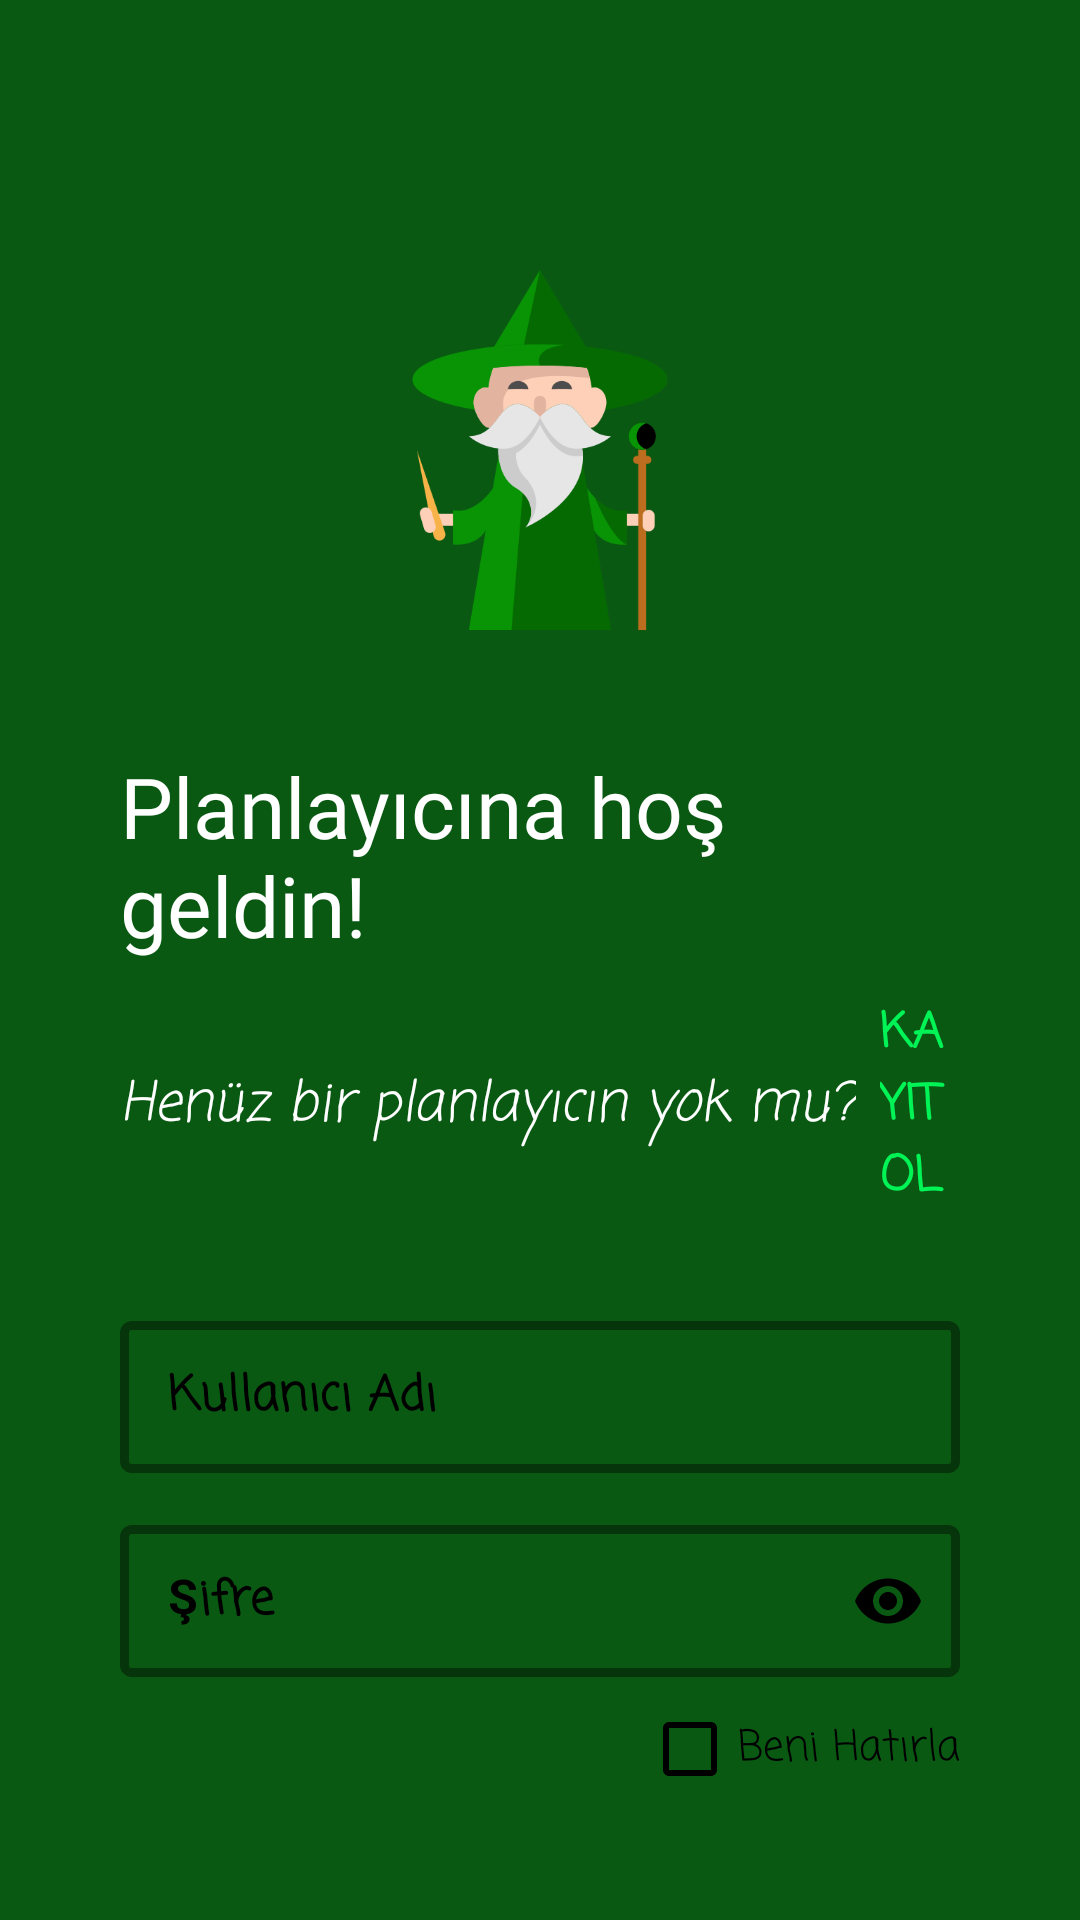

Produce the Android XML layout that renders to this screen, including the resource entries it uses.
<!-- AndroidManifest.xml: application theme AppTheme -->
<!-- res/layout/fragment_login.xml -->
<?xml version="1.0" encoding="utf-8"?>
<LinearLayout xmlns:android="http://schemas.android.com/apk/res/android"
    xmlns:tools="http://schemas.android.com/tools"
    android:layout_width="match_parent"
    android:layout_height="match_parent"
    xmlns:app="http://schemas.android.com/apk/res-auto"
    android:orientation="vertical"
    android:padding="40dp"
    android:theme="@style/NavTheme"
    tools:context=".Fragments.Database.LoginFragment"
    android:background="@color/green">

    <ImageView
        android:layout_marginTop="50dp"
        android:layout_width="120dp"
        android:layout_height="120dp"
        android:layout_gravity="center"
        android:src="@drawable/wizard"/>

    <TextView
        android:layout_width="wrap_content"
        android:layout_height="wrap_content"
        android:layout_gravity="center"
        android:layout_marginTop="40dp"
        android:fontFamily="@font/architects_daughter"
        android:text="@string/login_message"
        android:textColor="@color/white"
        android:textSize="28sp" />


    <LinearLayout
        android:layout_width="match_parent"
        android:layout_height="wrap_content"
        android:orientation="horizontal"
        android:gravity="center"
        android:layout_marginTop="12dp">

        <TextView
            android:layout_width="wrap_content"
            android:layout_height="wrap_content"
            android:text="@string/question_login"
            android:textSize="18sp"
            android:textColor="@color/white"
            android:layout_gravity="center"
            android:fontFamily="casual"
            android:textStyle="italic"/>

        <TextView
            android:id="@+id/button_signup"
            android:layout_marginStart="8dp"
            android:layout_width="wrap_content"
            android:layout_height="wrap_content"
            android:text="@string/register"
            android:textSize="16sp"
            android:textColor="@color/colorPrimary"
            android:fontFamily="casual"
            android:layout_gravity="center"
            android:textStyle="bold"/>

    </LinearLayout>

    <com.google.android.material.textfield.TextInputLayout
        android:layout_marginTop="30dp"
        android:layout_width="match_parent"
        android:layout_height="wrap_content"
        android:hint="@string/nickname"
        android:textColorHint="@color/colorAccent"
        app:endIconMode="clear_text"
        app:endIconTint="@color/colorAccent"
        app:boxStrokeWidthFocused="2dp"
        app:boxStrokeColor="@color/colorAccent"
        app:boxStrokeWidth="3dp"
        app:helperTextTextColor="@color/colorAccent"
        app:hintTextColor="@color/colorAccent"
        style="@style/Widget.MaterialComponents.TextInputLayout.OutlinedBox.Dense"
        >

        <com.google.android.material.textfield.TextInputEditText
            android:id="@+id/edit_nick"
            android:layout_width="match_parent"
            android:layout_height="wrap_content"
            android:fontFamily="casual"
            android:textColor="@color/colorAccent"
            android:textStyle="bold"
            />

    </com.google.android.material.textfield.TextInputLayout>

    <com.google.android.material.textfield.TextInputLayout
        android:layout_marginTop="12dp"
        android:layout_width="match_parent"
        android:layout_height="wrap_content"
        android:hint="@string/password"
        android:textColorHint="@color/colorAccent"
        app:hintTextColor="@color/colorAccent"
        app:helperTextTextColor="@color/colorAccent"
        app:endIconMode="password_toggle"
        app:endIconTint="@color/colorAccent"
        app:boxStrokeColor="@color/colorAccent"
        app:boxStrokeWidth="3dp"
        app:boxBackgroundMode="outline"
        app:boxStrokeWidthFocused="2dp"
        style="@style/Widget.MaterialComponents.TextInputLayout.OutlinedBox.Dense"
        >

        <com.google.android.material.textfield.TextInputEditText
            android:id="@+id/edit_pass"
            android:layout_width="match_parent"
            android:layout_height="wrap_content"
            android:textColor="@color/colorAccent"
            android:inputType="textPassword"
            android:fontFamily="casual"
            android:textStyle="bold"
            />

    </com.google.android.material.textfield.TextInputLayout>

    <RelativeLayout
        android:layout_width="match_parent"
        android:layout_height="wrap_content"
        android:layout_marginTop="8dp"
        >

        <CheckBox
            android:id="@+id/checkbox_remember"
            android:layout_width="wrap_content"
            android:layout_height="wrap_content"
            android:buttonTint="@color/colorAccent"
            android:textColor="@color/colorAccent"
            android:text="@string/remember_me"
            android:fontFamily="casual"
            android:layout_alignParentEnd="true"
            />

    </RelativeLayout>

    <Button
        android:id="@+id/button_login"
        android:layout_marginTop="12dp"
        android:layout_width="match_parent"
        android:layout_height="wrap_content"
        android:fontFamily="@font/architects_daughter"
        android:textColor="@color/colorPrimary"
        android:text="@string/login"
        android:background="@drawable/button_style"
        android:textAllCaps="true"
        android:textStyle="bold"
        />

    <Button
        android:id="@+id/button_forgot"
        android:layout_marginTop="12dp"
        android:layout_width="match_parent"
        android:layout_height="wrap_content"
        android:textSize="16sp"
        android:textColor="@color/white"
        android:layout_gravity="center"
        android:textStyle="bold"
        android:text="@string/forgot"
        android:textAllCaps="false"
        android:fontFamily="@font/architects_daughter"
        android:background="@drawable/button_style_2"

        />



</LinearLayout>
<!-- resources referenced by this layout -->
<resources>
  <color name="colorAccent">#000000</color>
  <color name="colorPrimary">#00F456</color>
  <color name="green">#0A5913</color>
  <color name="white">#FFFFFF</color>
  <!-- drawable button_style (drawable) -->
  <?xml version="1.0" encoding="utf-8"?>
  <selector xmlns:android="http://schemas.android.com/apk/res/android">
      <item >
          <shape android:shape="rectangle">
              <corners android:radius="8dp"/>
              <stroke android:color="@color/colorAccent" android:width="2dp"/>
              <solid android:color="@color/colorAccent"/>
          </shape>
      </item>
  </selector>
  <!-- drawable button_style_2 (drawable) -->
  <?xml version="1.0" encoding="utf-8"?>
  <selector xmlns:android="http://schemas.android.com/apk/res/android">
      <item >
          <shape android:shape="rectangle">
              <corners android:radius="8dp"/>
              <stroke android:color="@color/colorAccent" android:width="2dp"/>
              <solid android:color="@color/colorAccent"/>
              <gradient android:startColor="@color/colorAccent"/>
          </shape>
      </item>
  </selector>
  <!-- drawable wizard: png bitmap (drawable, 29191 bytes) -->
  <string name="forgot">Şifremi hatırlamıyorum</string>
  <string name="login">GİRİŞ YAP</string>
  <string name="login_message">Planlayıcına hoş geldin!</string>
  <string name="nickname">Kullanıcı Adı</string>
  <string name="password">Şifre</string>
  <string name="question_login">Henüz bir planlayıcın yok mu?</string>
  <string name="register">KAYIT OL</string>
  <string name="remember_me">Beni Hatırla</string>
  <style name="NavTheme" parent="Theme.MaterialComponents.Light.NoActionBar.Bridge">
          <item name="colorPrimary">@color/colorAccent</item>
          <item name="colorPrimaryDark">@color/colorPrimaryDark</item>
          <item name="colorAccent">@color/colorAccent</item>
          <item name="color">@color/green</item>
          <item name="windowActionBar">false</item>
          <item name="windowNoTitle">true</item>
  
      </style>
  <style name="AppTheme" parent="Theme.AppCompat.DayNight.DarkActionBar">
          <item name="colorPrimary">@color/green</item>
          <item name="colorPrimaryDark">@color/colorPrimaryDark</item>
          <item name="colorAccent">@color/colorAccent</item>
          <item name="color">@color/colorPrimary</item>
  
      </style>
  <color name="colorPrimaryDark">#C51515</color>
</resources>
